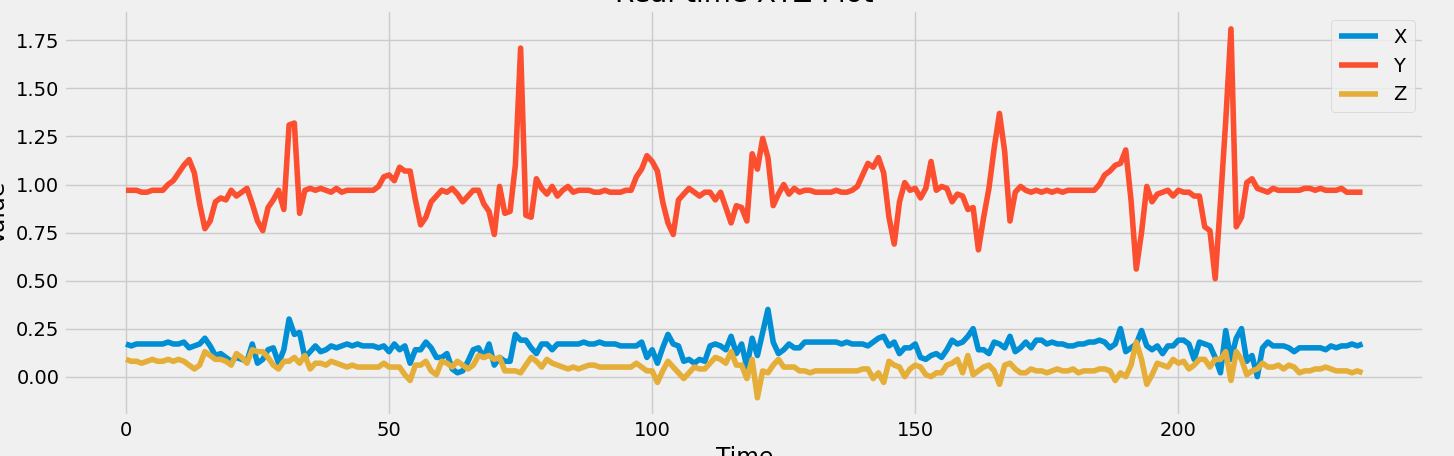

Source data for this figure (header and first rows):
x, y, z
0.17, 0.97, 0.09
0.17, 0.97, 0.08
0.17, 0.97, 0.08
0.17, 0.97, 0.08
0.17, 0.96, 0.08
0.17, 0.97, 0.09
0.16, 0.97, 0.08
0.17, 0.97, 0.08
0.17, 0.96, 0.07
0.17, 0.96, 0.08
0.17, 0.97, 0.09
0.17, 0.97, 0.08
0.17, 0.97, 0.08
0.18, 1.0, 0.09
0.17, 1.02, 0.08
0.17, 1.06, 0.09
0.18, 1.1, 0.08
0.15, 1.13, 0.06
0.16, 1.06, 0.04
0.17, 0.9, 0.06
0.2, 0.77, 0.13
0.16, 0.81, 0.11
0.11, 0.91, 0.09
0.12, 0.93, 0.09
0.1, 0.92, 0.08
0.08, 0.97, 0.06
0.1, 0.94, 0.12
0.09, 0.96, 0.1
0.08, 0.98, 0.07
0.17, 0.9, 0.14
0.07, 0.81, 0.13
0.09, 0.76, 0.13
0.14, 0.88, 0.1
0.15, 0.92, 0.06
0.07, 0.97, 0.04
0.14, 0.87, 0.08
0.3, 1.31, 0.08
0.22, 1.32, 0.1
0.23, 0.85, 0.07
0.1, 0.97, 0.11
0.13, 0.98, 0.04
0.16, 0.97, 0.07
0.13, 0.98, 0.07
0.14, 0.97, 0.06
0.16, 0.96, 0.08
0.15, 0.98, 0.07
0.16, 0.96, 0.06
0.17, 0.97, 0.05
0.16, 0.97, 0.06
0.17, 0.97, 0.05
0.16, 0.97, 0.05
0.16, 0.97, 0.05
0.16, 0.97, 0.05
0.15, 0.99, 0.05
0.16, 1.04, 0.07
0.13, 1.05, 0.05
0.17, 1.02, 0.05
0.14, 1.09, 0.05
0.16, 1.07, 0.01
0.07, 1.07, -0.02
... 182 more rows
